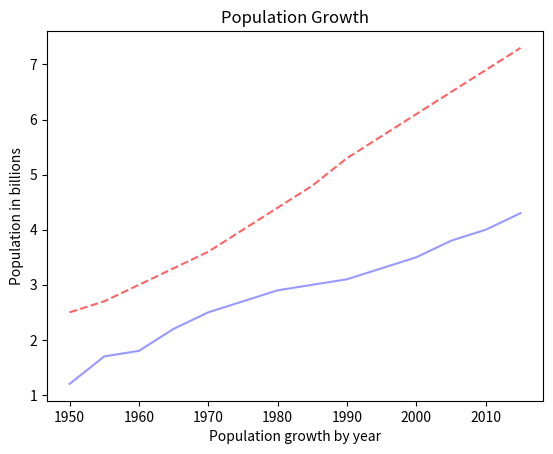

This figure's Python source:
import matplotlib.pyplot as plt

years = [1950,
         1955, 1960, 1965, 1970, 1975, 1980, 1985, 1990, 1995, 2000,
         2005, 2010, 2015]

pops = [2.5, 2.7, 3, 3.3, 3.6,
        4.0, 4.4, 4.8, 5.3, 5.7, 6.1, 6.5, 6.9, 7.3]

deaths = [1.2, 1.7, 1.8, 2.2, 2.5,
          2.7, 2.9, 3, 3.1, 3.3, 3.5, 3.8, 4, 4.3]

plt.plot(years, pops, '--', color=(255/255, 100/255, 100/255))
plt.plot(years, deaths, color=(.6, .6, 1))

plt.ylabel("Population in billions")
plt.xlabel("Population growth by year")

plt.title("Population Growth")
plt.show()